Dataset: night-haze (GitHub, woodenchair/cv_hw). Classes: clear, hazy.

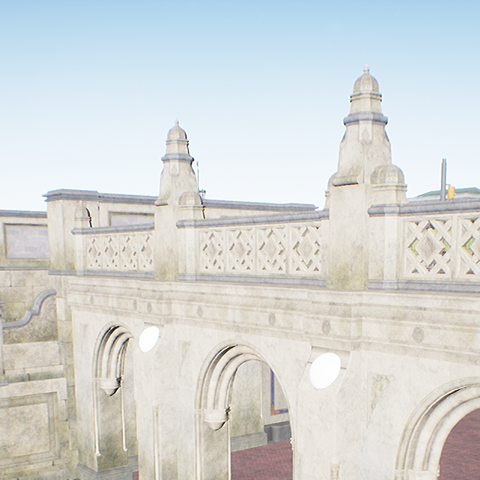
Label: clear

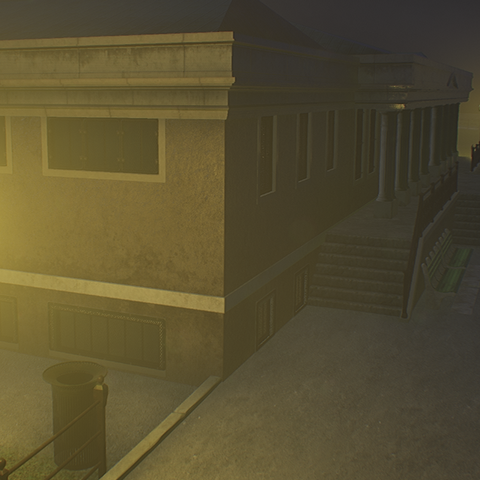
Label: hazy

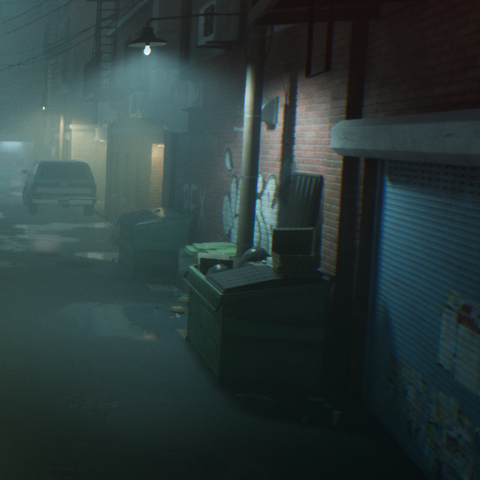
Label: hazy

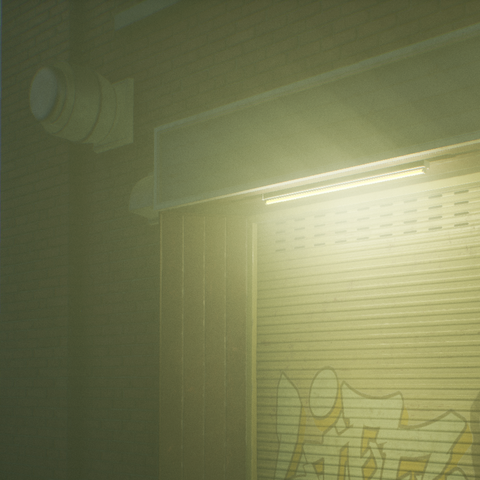
Label: hazy

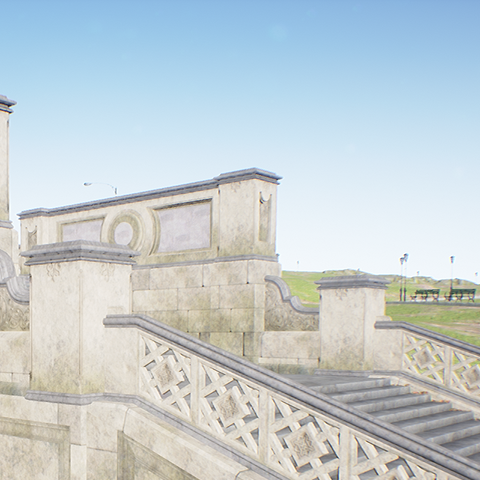
Label: clear

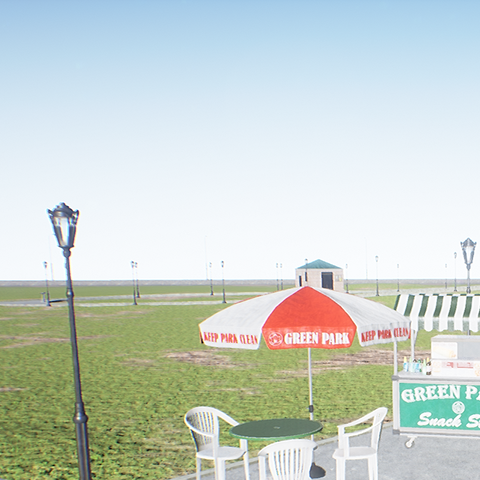
Label: clear
